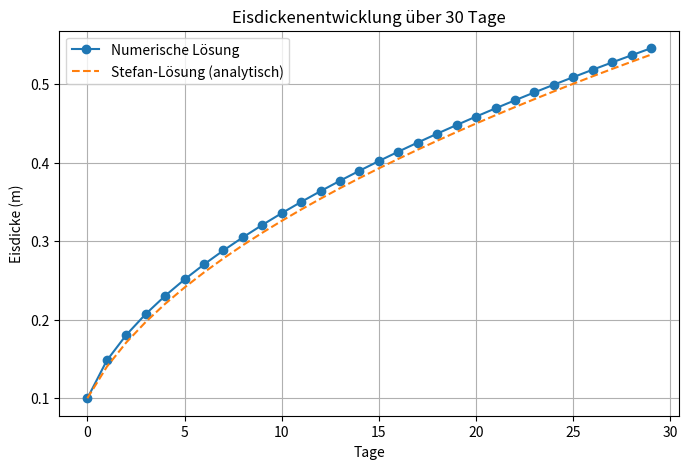
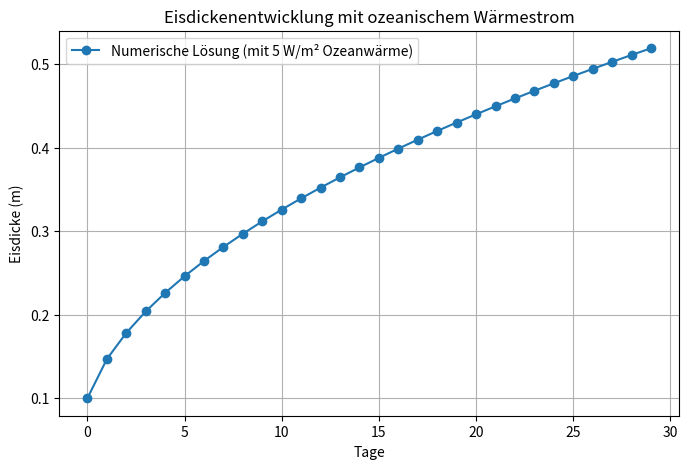
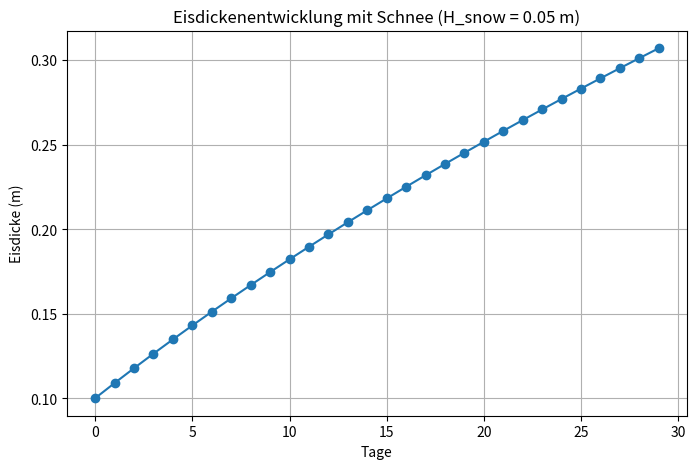

Recreate these plots in Python, in order.
import matplotlib.pyplot as plt
import numpy as np


DAYS = 30 # duration of simulation
Tbot = -1.8 # Temperature at the bottom [C]
Tsurf = -10
L = 334000 # Latent heat of freezing for water [ J/kg ]
RHO = 970 # d e n si t y o f i c e [ kg /mˆ 3]
K_ice = 2.2 # he a t c o n d u c ti vi t y o f i c e [W/ (m K) ]
K_snow = 0.3 # he a t c o n d u c ti vi t y o f snow [W/ (m K) ]
SEC_PER_DAY = 86400 # How many s e c o n d s i n one day
H_ice_initial = 0.1 # in meters
Q_ocean = 5  # W/m Ocean heat flux pos= Wärme aus Ocean nach oben
H_snow = 0.05

h_ice = np.zeros(DAYS)
h_ice[0] = H_ice_initial



for day in range(1,DAYS):
    h_prev = h_ice[day -1]
    #Wärmestrom durchs Eis
    Q = K_ice * (Tbot - Tsurf) / h_prev   # W/m²
    # Dickenänderung pro Tag
    dh = (Q / (RHO * L)) * SEC_PER_DAY
    # Neue Dicke
    h_ice[day] = h_prev + dh

# --- Analytische Stefan-Lösung ---
t = np.arange(DAYS) * SEC_PER_DAY
h_stefan = np.sqrt(H_ice_initial ** 2 +
                   2 * K_ice * (Tbot - Tsurf) / (RHO * L) * t)

# --- Plot ---
plt.figure(figsize=(8, 5))
plt.plot(h_ice, label="Numerische Lösung", marker="o")
plt.plot(h_stefan, label="Stefan-Lösung (analytisch)", linestyle="--")
plt.xlabel("Tage")
plt.ylabel("Eisdicke (m)")
plt.title("Eisdickenentwicklung über 30 Tage")
plt.grid(True)
plt.legend()
plt.show()

# --- Ergebnisse ---
print("Enddicke numerisch:  ", h_ice[-1], "m")
print("Enddicke analytisch: ", h_stefan[-1], "m")


h_ice = np.zeros(DAYS)
h_ice[0] = H_ice_initial
#with Ocean
for day in range(1, DAYS):
    h_prev = h_ice[day - 1]

    # Wärmeleitung durch das Eis
    Q_cond = K_ice * (Tbot - Tsurf) / h_prev  # W/m²

    # Netto-Wärmefluss (Ozean liefert Wärme nach oben → reduziert Wachstum)
    Q_net = Q_cond - Q_ocean

    # Dickenänderung
    dh = (Q_net / (RHO * L)) * SEC_PER_DAY

    h_ice[day] = h_prev + dh

# --- Plot ---
plt.figure(figsize=(8, 5))
plt.plot(h_ice, marker="o", label="Numerische Lösung (mit 5 W/m² Ozeanwärme)")
plt.xlabel("Tage")
plt.ylabel("Eisdicke (m)")
plt.title("Eisdickenentwicklung mit ozeanischem Wärmestrom")
plt.grid(True)
plt.legend()
plt.show()

print("Enddicke nach 30 Tagen (mit 5 W/m²):", h_ice[-1], "m")


# mit schnee
# --- Numerische Lösung ---
h_ice = np.zeros(DAYS)
h_ice[0] = H_ice_initial

for day in range(1, DAYS):
    h_prev = h_ice[day - 1]

    R_tot = h_prev / K_ice + H_snow / K_snow
    Q_cond = (Tbot - Tsurf) / R_tot  # W/m²

    Q_net = Q_cond - Q_ocean

    dh = (Q_net / (RHO * L)) * SEC_PER_DAY
    h_ice[day] = h_prev + dh

plt.figure(figsize=(8, 5))
plt.plot(h_ice, marker="o")
plt.xlabel("Tage")
plt.ylabel("Eisdicke (m)")
plt.title(f"Eisdickenentwicklung mit Schnee (H_snow = {H_snow} m)")
plt.grid(True)
plt.show()

print("Enddicke nach 30 Tagen:", h_ice[-1], "m")
